Run: headless pygame with SDL's dummy video driver; simulated clock (each Clock.tick advances the game by its frame time, no real sleeping); random seed 0; keys injected as events and as key.get_pressed() state; no mouse input.
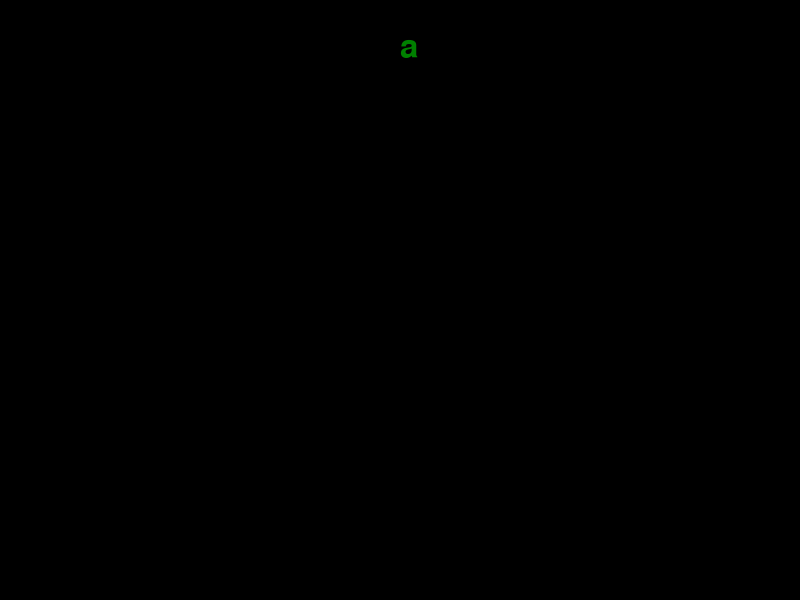
Frame 1 of 4 · flips 1–60 · no input
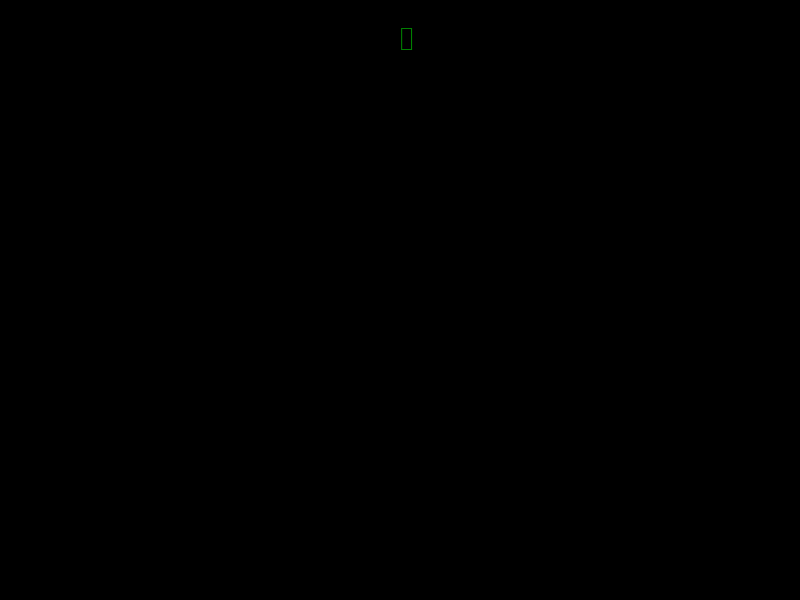
Frame 2 of 4 · flips 61–180 · tapped SPACE, RETURN · held RIGHT (→), D
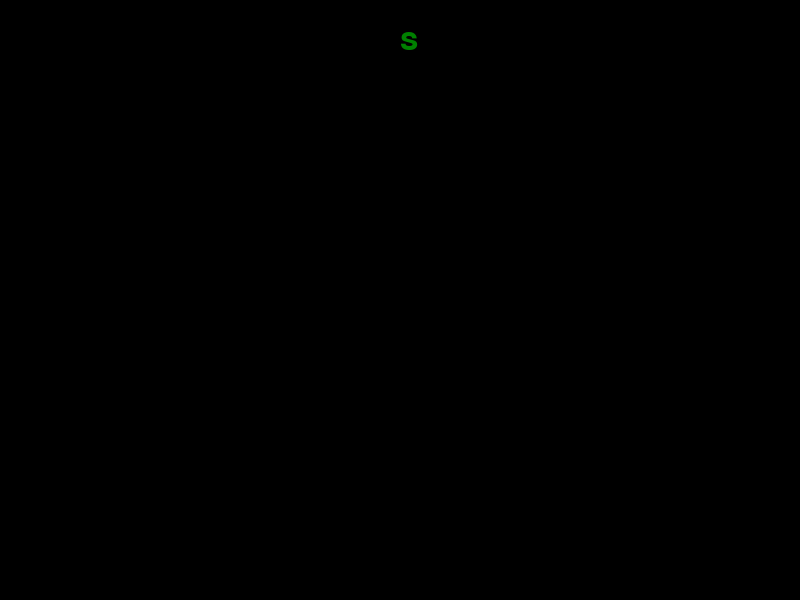
Frame 3 of 4 · flips 181–300 · held DOWN (↓), S
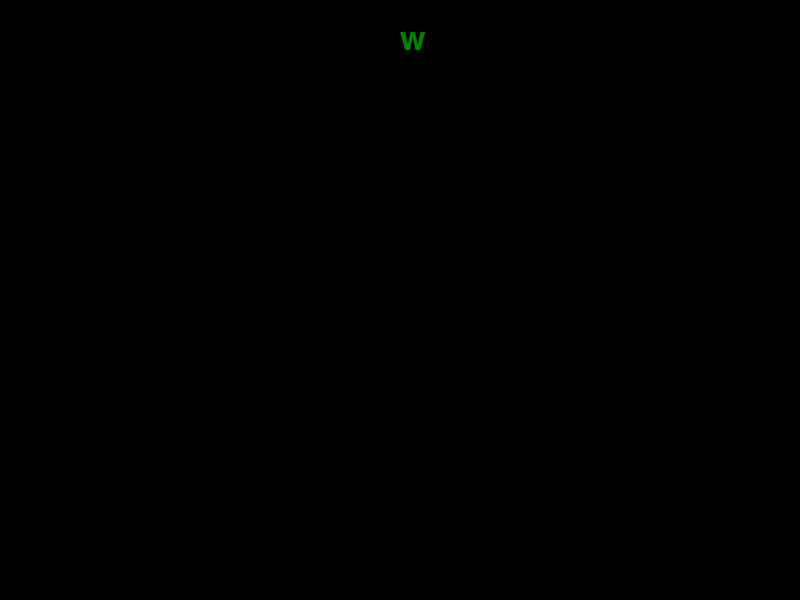
Frame 4 of 4 · flips 301–420 · held LEFT (←), A, UP (↑), W

The pygame program that drew these frames:

import pygame
import sys

class Lluvia_Letras:
    size = width, height = 800, 600
    prog_title = "Lluvia letras"
    

    def __init__(self):
        self.posx = Lluvia_Letras.size[0] / 2
        self.posy = 20
        self.letra = 'a'
        pygame.init()
        self.screen = pygame.display.set_mode(Lluvia_Letras.size)
        pygame.display.set_caption(Lluvia_Letras.prog_title)

        self.font = pygame.font.SysFont(None, 48)

        clock = pygame.time.Clock()

    
    def process_events(self):
        for event in pygame.event.get():
            if event.type == pygame.QUIT: 
                self.running = False
            if event.type == pygame.KEYDOWN:
                self.letra = event.unicode
                self.posy = 0
                

    def render(self):
        self.screen.fill((0, 0, 0))
        self.imagen_letra = self.font.render(self.letra, True, (0, 128, 0))
        self.screen.blit(self.imagen_letra, (self.posx, self.posy))
        pygame.display.update()

    def quit(self):
        pygame.quit()

    def run(self):
        self.running = True

        while self.running:
            self.process_events()
            self.posy += 0.2
            self.render()
            
        self.quit()

def main(args=None):
    if args is None:
        args = sys.argv[1:]
    app = Lluvia_Letras()
    app.run()

    

if __name__ == '__main__':
    sys.exit(main())
